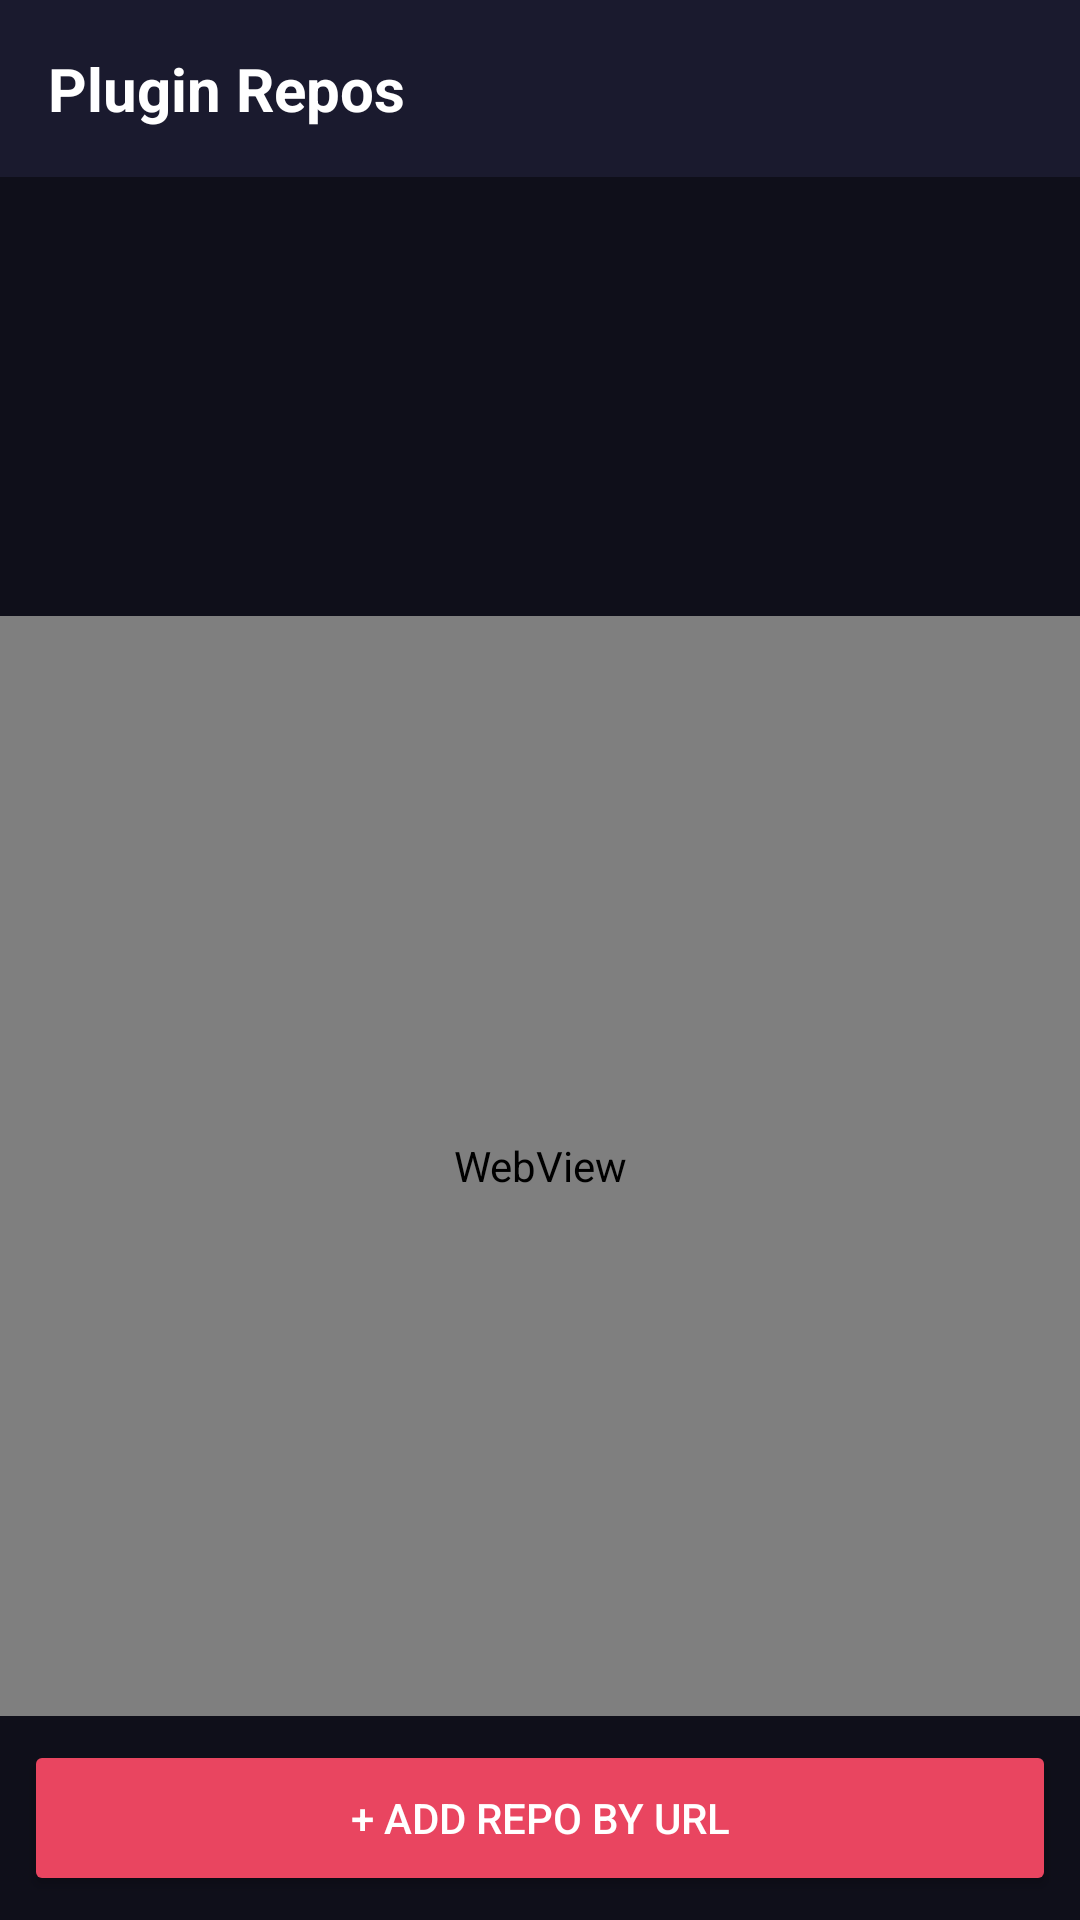

The Android layout XML behind this screen, and the referenced resources:
<!-- AndroidManifest.xml: application theme Theme.NuvioStremio -->
<!-- res/layout/fragment_repo.xml -->
<?xml version="1.0" encoding="utf-8"?>
<LinearLayout
    xmlns:android="http://schemas.android.com/apk/res/android"
    android:layout_width="match_parent"
    android:layout_height="match_parent"
    android:orientation="vertical"
    android:background="@color/bg_dark">

    <TextView
        android:layout_width="match_parent"
        android:layout_height="wrap_content"
        android:text="Plugin Repos"
        android:textColor="@color/white"
        android:textSize="20sp"
        android:textStyle="bold"
        android:padding="16dp"
        android:background="@color/bg_card"/>

    
    <androidx.recyclerview.widget.RecyclerView
        android:id="@+id/rv_repos"
        android:layout_width="match_parent"
        android:layout_height="0dp"
        android:layout_weight="1"
        android:clipToPadding="false"
        android:padding="8dp"/>

    <ProgressBar
        android:id="@+id/progress_repo"
        android:layout_width="match_parent"
        android:layout_height="4dp"
        android:indeterminate="true"
        android:visibility="gone"
        style="?android:attr/progressBarStyleHorizontal"/>

    
    <WebView
        android:id="@+id/webview_nuvio"
        android:layout_width="match_parent"
        android:layout_height="0dp"
        android:layout_weight="2.5"/>

    <Button
        android:id="@+id/btn_add_repo_manual"
        android:layout_width="match_parent"
        android:layout_height="52dp"
        android:text="+ Add Repo by URL"
        android:backgroundTint="@color/accent"
        android:textColor="@color/white"
        android:layout_margin="8dp"/>

</LinearLayout>
<!-- resources referenced by this layout -->
<resources>
  <color name="accent">#E94560</color>
  <color name="bg_card">#1A1A2E</color>
  <color name="bg_dark">#0F0F1A</color>
  <color name="white">#FFFFFF</color>
  <style name="Theme.NuvioStremio" parent="Theme.MaterialComponents.DayNight.NoActionBar">
          <item name="colorPrimary">@color/accent</item>
          <item name="colorPrimaryVariant">@color/accent_dark</item>
          <item name="colorOnPrimary">@color/white</item>
          <item name="colorSecondary">@color/accent</item>
          <item name="colorSurface">@color/bg_card</item>
          <item name="android:windowBackground">@color/bg_dark</item>
          <item name="android:statusBarColor">@color/bg_card</item>
          <item name="android:navigationBarColor">@color/bg_card</item>
      </style>
  <color name="accent_dark">#A3174A</color>
</resources>
